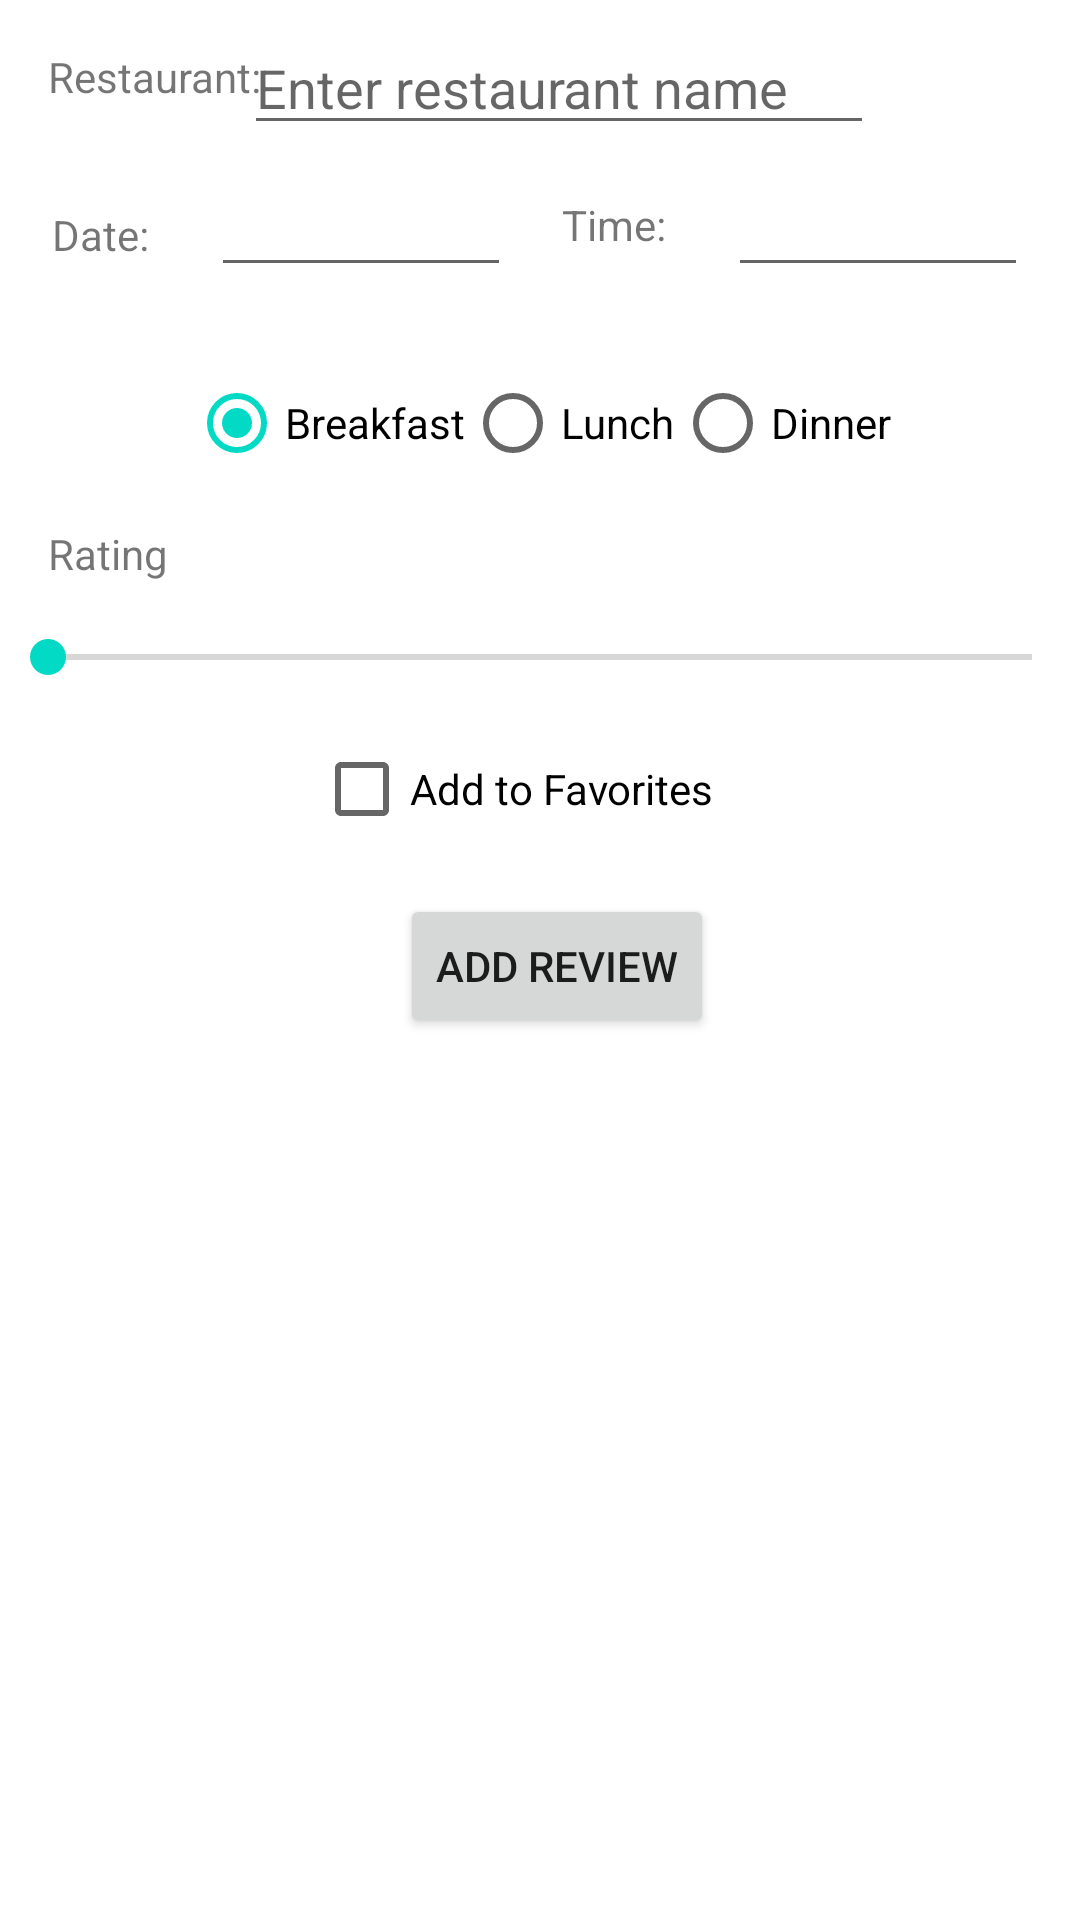

Here is an Android app screen rendered from its layout file. Give the layout XML and the strings, colors and styles it references.
<!-- AndroidManifest.xml: application theme Theme.RestaurantRater -->
<!-- res/layout/activity_add_review.xml -->
<?xml version="1.0" encoding="utf-8"?>
<androidx.constraintlayout.widget.ConstraintLayout xmlns:android="http://schemas.android.com/apk/res/android"
    xmlns:app="http://schemas.android.com/apk/res-auto"
    xmlns:tools="http://schemas.android.com/tools"
    android:layout_width="match_parent"
    android:layout_height="match_parent"
    tools:context=".AddReviewActivity">

    <TextView
        android:id="@+id/label_restaurant"
        android:layout_width="wrap_content"
        android:layout_height="wrap_content"
        android:layout_marginStart="16dp"
        android:layout_marginTop="16dp"
        android:text="Restaurant: "
        app:layout_constraintStart_toStartOf="parent"
        app:layout_constraintTop_toTopOf="parent" />

    <EditText
        android:id="@+id/edittext_restaurant_name"
        android:layout_width="wrap_content"
        android:layout_height="wrap_content"
        android:layout_marginStart="11dp"
        android:layout_marginTop="7dp"
        android:ems="10"
        android:hint="Enter restaurant name"
        android:inputType="textPersonName"
        app:layout_constraintStart_toStartOf="@+id/edittext_review_date"
        app:layout_constraintTop_toTopOf="parent" />

    <TextView
        android:id="@+id/label_date"
        android:layout_width="wrap_content"
        android:layout_height="wrap_content"
        android:text="Date: "
        app:layout_constraintBaseline_toBaselineOf="@+id/edittext_review_date"
        app:layout_constraintEnd_toStartOf="@+id/edittext_review_date"
        app:layout_constraintHorizontal_bias="0.5"
        app:layout_constraintStart_toStartOf="parent" />

    <EditText
        android:id="@+id/edittext_review_date"
        android:layout_width="100dp"
        android:layout_height="wrap_content"
        android:layout_marginTop="6dp"
        android:editable="false"
        android:ems="10"
        android:focusable="false"
        android:inputType="date"
        app:layout_constraintEnd_toStartOf="@+id/label_time"
        app:layout_constraintHorizontal_bias="0.5"
        app:layout_constraintStart_toEndOf="@+id/label_date"
        app:layout_constraintTop_toBottomOf="@+id/edittext_restaurant_name" />

    <TextView
        android:id="@+id/label_time"
        android:layout_width="wrap_content"
        android:layout_height="wrap_content"
        android:layout_marginTop="17dp"
        android:text="Time: "
        app:layout_constraintEnd_toStartOf="@+id/edittext_review_time"
        app:layout_constraintHorizontal_bias="0.5"
        app:layout_constraintStart_toEndOf="@+id/edittext_review_date"
        app:layout_constraintTop_toBottomOf="@+id/edittext_restaurant_name" />

    <EditText
        android:id="@+id/edittext_review_time"
        android:layout_width="100dp"
        android:layout_height="wrap_content"
        android:layout_marginTop="6dp"
        android:editable="false"
        android:ems="10"
        android:focusable="false"
        android:inputType="time"
        app:layout_constraintEnd_toEndOf="parent"
        app:layout_constraintHorizontal_bias="0.5"
        app:layout_constraintStart_toEndOf="@+id/label_time"
        app:layout_constraintTop_toBottomOf="@+id/edittext_restaurant_name" />

    <RadioGroup
        android:id="@+id/radiogroup_meals"
        android:layout_width="wrap_content"
        android:layout_height="wrap_content"
        android:layout_marginBottom="10dp"
        android:checkedButton="@id/radio_breakfast"
        android:orientation="horizontal"
        app:layout_constraintBottom_toTopOf="@+id/label_rating"
        app:layout_constraintEnd_toEndOf="parent"
        app:layout_constraintStart_toStartOf="parent">

        <RadioButton
            android:id="@+id/radio_breakfast"
            android:layout_width="match_parent"
            android:layout_height="wrap_content"
            android:text="Breakfast" />

        <RadioButton
            android:id="@+id/radio_lunch"
            android:layout_width="wrap_content"
            android:layout_height="wrap_content"
            android:layout_weight="1"
            android:text="Lunch" />

        <RadioButton
            android:id="@+id/radio_dinner"
            android:layout_width="wrap_content"
            android:layout_height="wrap_content"
            android:layout_weight="1"
            android:text="Dinner" />
    </RadioGroup>

    <TextView
        android:id="@+id/label_rating"
        android:layout_width="wrap_content"
        android:layout_height="wrap_content"
        android:layout_marginStart="16dp"
        android:layout_marginBottom="16dp"
        android:text="Rating"
        app:layout_constraintBottom_toTopOf="@+id/seekbar_rating"
        app:layout_constraintStart_toStartOf="parent" />

    <SeekBar
        android:id="@+id/seekbar_rating"
        android:layout_width="0dp"
        android:layout_height="wrap_content"
        android:layout_marginTop="210dp"
        app:layout_constraintEnd_toEndOf="parent"
        app:layout_constraintStart_toStartOf="parent"
        app:layout_constraintTop_toTopOf="parent" />

    <CheckBox
        android:id="@+id/checkbox_favorite"
        android:layout_width="wrap_content"
        android:layout_height="wrap_content"
        android:layout_marginStart="121dp"
        android:layout_marginTop="11dp"
        android:layout_marginEnd="121dp"
        android:text="Add to Favorites"
        app:layout_constraintEnd_toEndOf="@+id/edittext_review_time"
        app:layout_constraintStart_toStartOf="@+id/seekbar_rating"
        app:layout_constraintTop_toBottomOf="@+id/seekbar_rating" />

    <Button
        android:id="@+id/button_add_review"
        android:layout_width="wrap_content"
        android:layout_height="wrap_content"
        android:layout_marginTop="11dp"
        android:text="Add Review"
        app:layout_constraintEnd_toEndOf="@+id/checkbox_favorite"
        app:layout_constraintTop_toBottomOf="@+id/checkbox_favorite" />

</androidx.constraintlayout.widget.ConstraintLayout>
<!-- resources referenced by this layout -->
<resources>
  <style name="Theme.RestaurantRater" parent="Theme.MaterialComponents.DayNight.DarkActionBar">
          
          <item name="colorPrimary">@color/purple_500</item>
          <item name="colorPrimaryVariant">@color/purple_700</item>
          <item name="colorOnPrimary">@color/white</item>
          
          <item name="colorSecondary">@color/teal_200</item>
          <item name="colorSecondaryVariant">@color/teal_700</item>
          <item name="colorOnSecondary">@color/black</item>
          
          <item name="android:statusBarColor" tools:targetApi="l">?attr/colorPrimaryVariant</item>
          
      </style>
  <!-- not gathered from this repository: default colours our renderer supplied (Android Studio template values) -->
  <color name="purple_500">#FF6200EE</color>
  <color name="purple_700">#FF3700B3</color>
  <color name="teal_200">#FF03DAC5</color>
  <color name="teal_700">#FF018786</color>
  <color name="black">#FF000000</color>
  <color name="white">#FFFFFFFF</color>
</resources>
